pico-8 play session: no input (idle), after a click and taps of 🅾, ❎, 🅾+❎, 🅾 in the second before t = 0

[t = 1 s] idle ~1s (no d-pad/buttons)
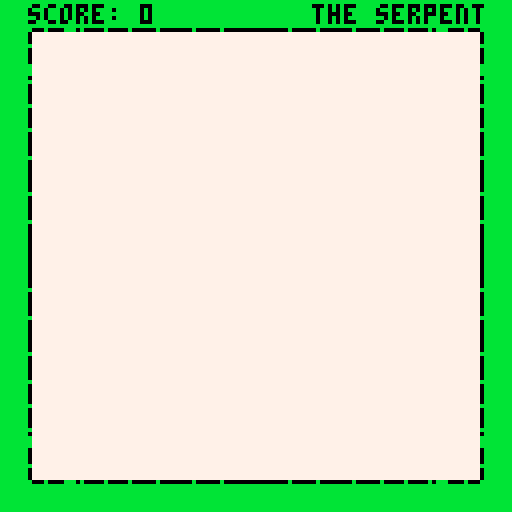
[t = 2 s] idle ~2s (no d-pad/buttons)
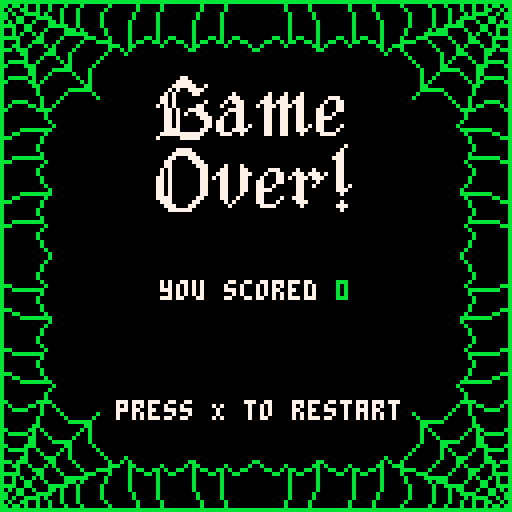

pico-8 cartridge
version 42
__lua__
-- flip-snake.p8, a game by ben fowler

-- logging utilities
function log(text, overwrite)
    printh(text, "utilities/log", overwrite)
end



-- constants, global variables
-- variables.lua

-- constants
grid_size = 8                          -- size of each grid cell in the game
base_update_rate = 5                   -- base speed for the snake movement, adjust to change default speed
update_rate = base_update_rate         -- current speed of the snake, which can change with curses
screen_size = 128                      -- size of the game screen in pixels
score = 0
frame_count = 0
flash_interval = 2

test_mode = false                      -- set this to true to only spawn golden apples for testing purposes

is_paused       = false
pause_duration  = 30                   -- Number of frames to pause (1 second at 60 FPS)
pause_timer     = 0


-- border and score bar
border_size = 8                        -- thickness of the border around the play area
score_bar = {                          -- settings for the score bar at the top of the screen
    color       = 11,                   -- color of the score bar
    text_color  = 0,                   -- color of the text in the score bar
    height      = border_size          -- height of the score bar, same as the border size
}
background_color = 0                   -- background color of the game screen

-- sprite ids
sprites = {                            
    tail_horizontal         = 1,        -- id for horizontal snake tail sprite
    body_horizontal         = 2,        -- id for horizontal snake body sprite
    head_horizontal         = {         -- id's for horizontal snake headsprites
        active              = 3,
        default             = 3,                  
        welly               = 32,                  
        doug                = 33,                  
        benny               = 34,                  
        bryce               = 35,                  
        reno                = 36,                  
        gabby               = 37,                  
        kell                = 38,                  
        jenna               = 39,                  
        jaz                 = 40,                  
    },    
    tail_vertical           = 17,       -- id for vertical snake tail sprite
    body_vertical           = 18,       -- id for vertical snake body sprite
    head_vertical           = {         -- id's for vertical snake headsprites
        active              = 19,
        default             = 19,                  
        welly               = 48,                  
        doug                = 49,                  
        benny               = 50,                  
        bryce               = 51,                  
        reno                = 52,                  
        gabby               = 53,                  
        kell                = 54,                  
        jenna               = 55,                  
        jaz                 = 56,                  
    },      
    corner                  = 4,        -- id for corner sprite (snake turns)
    background_corner       = 12,        -- id for background corner sprite (snake turns)
    background_edge_vertical    = 76,        -- id for background edge sprite (snake turns)
    background_edge_horizontal  = 108,        -- id for background edge sprite (snake turns)
    apple                   = 5,        -- id for regular apple sprite
    golden_apple            = 6,        -- id for golden apple sprite
    semi_apple              = 21,       -- id for semi-transparent apple sprite (used in invisible apple curse)
    semi_golden_apple       = 22,       -- id for semi-transparent golden apple sprite
    skull                   = 8,        -- id for skull sprite
    poop                    = 9,        -- id for poop sprite
    egg                     = 25,       -- id for poop sprite
    game_title              = 208,       -- id for game title sprite 
    game_over               = 132,       -- id for game over sprite 
}

-- sound ids
sounds = {
    eat_apple               = 0,       -- id for eating an apple sound
    game_tick               = 1,       -- id for game tick sound (when snake moves)
    ui_move                 = 3,       -- id for UI navigation sound
    ui_select               = 4        -- id for UI selection sound
}

-- directions
directions = {
    right   = 0,                       -- direction to the right
    down    = 1,                       -- direction downwards
    left    = 2,                       -- direction to the left
    up      = 3                        -- direction upwards
}

-- game state variables
game_state = "play"                    -- current game state, possible values: "play", "choose_curse", "resume_delay"

-- game over screen flash effect
flash = {
    count = 0,                         -- number of flashes that have occurred
    max_count = 8,                     -- total number of flashes before showing game over screen
    interval = 5,                      -- number of frames between each flash (controls flash speed)
    state = false,                     -- flash state toggle, true for flash, false for normal state
    timer = 0                          -- timer to control flash speed
}

-- snake variables
last_direction = directions.right      -- stores the last direction the snake moved in

-- apple variables
apples_eaten = 0                       -- total number of apples eaten by the snake
golden_apple_frequency = 10            -- spawn a golden apple every 10 apples eaten
speed_increase_per_golden = 1          -- increase the snake's speed by this amount for each golden apple eaten

-- curse variables
curses = {                             -- list of all possible curses
    { 
        name = "benny",       -- internal name of the curse
        text = "invisible body",       -- text displayed on the curse selection screen
        effect = "invisible",          -- effect name to apply during gameplay
        apple_range = {min = 1, max = 10} -- Range of apples for this curse
    },
    { 
        name = "doug", 
        text = "double length", 
        effect = "long",
        apple_range = {min = 1, max = 10} -- Range of apples for this curse
    },
    { 
        name = "reno", 
        text = "spikes", 
        effect = "spikes",
        apple_range = {min = 2, max = 10} -- Range of apples for this curse
    },
    { 
        name = "gabby", 
        text = "reverse controls", 
        effect = "reverse_controls",
        apple_range = {min = 1, max = 5} -- Range of apples for this curse
    },
    { 
        name = "welly", 
        text = "invisible apple", 
        effect = "invisible_apple",
        apple_range = {min = 3, max = 10} -- Range of apples for this curse
    },
    { 
        name = "jaz", 
        text = "extra speed", 
        effect = "speed",
        apple_range = {min = 1, max = 7} -- Range of apples for this curse
    },
    { 
        name = "bryce", 
        text = "swap head with tail", 
        effect = "flip",
        apple_range = {min = 1, max = 10} -- Range of apples for this curse
    },
    { 
        name = "kell", 
        text = "teleporting apple", 
        effect = "teleport_apple",
        apple_range = {min = 2, max = 10} -- Range of apples for this curse
    },
    { 
        name = "jenna", 
        text = "lay an egg", 
        effect = "egg",
        apple_range = {min = 1, max = 5} -- Range of apples for this curse
    }
     -- { 
    --     name = "headless", 
    --     text = "invisible head", 
    --     effect = "invisible_head",
    --     apple_range = {min = 1, max = 7} -- Range of apples for this curse
    -- },
}

selected_curse      = 1                -- currently selected curse, 1 for top, 2 for bottom
selected_curses     = {}               -- table holding the two selected curses to choose from
curses_randomized   = false            -- flag to ensure curses are randomized once per golden apple
curse_counts        = { 0, 0 }         -- stores the number of apples required to end each selected curse
active_effect       = "default"              -- stores the current active effect applied by a curse

-- spike variables
spikes              = {}                            -- table to hold all active spike objects on the screen
poop_trail          = {}    
egg_trail           = {}                    -- table to store poop positions
egg_counter         = 0
egg_interval        = 5 -- Set the interval

resume_delay = 0                       -- time in frames to wait before resuming the game after curse selection
invisible_apples = false               -- flag to indicate if invisible apple curse is active
teleporting_apples    = false                  -- flag to indicate if teleport apple curse is active
active_curses     = {}                     -- table to hold all currently active curses




-- snake movement, collision, rendering
-- snake.lua

-- function to create a snake in the middle of the screen with a given initial length
function spawn_snake(initial_length)
    -- create the snake object with initial properties
    local snake = {
        x = flr((screen_size / grid_size) / 2), -- initial x position (centered)
        y = flr((screen_size / grid_size - score_bar.height / grid_size) / 2) + (score_bar.height / grid_size), -- initial y position (centered below score bar)
        dx = 1, -- initial movement direction (right)
        dy = 0,
        direction = directions.right, -- initial facing direction (right)
        reversed = false, -- initial state for reverse controls
        flipped = false, -- initial state for flip
        invisible_body = false, -- initial state for invisible body
        invisible_head = false, -- initial state for invisible body
        body = {}, -- body parts of the snake
        egg = false, -- initial state for egg
        original_length = 0, -- To 
        smelly = false -- initial state for smelly
    }

    -- add initial body parts behind the head
    for i = 1, initial_length do
        add(snake.body, {
            x = snake.x - i, -- position body parts to the left of the head
            y = snake.y,
            direction = directions.right, -- initial direction of each part
            prev_direction = directions.right -- previous direction for each part
        })
    end

    -- function to draw the snake
    function snake:draw()

        if not snake.invisible_head then
            -- draw snake head sprite based on current direction
            draw_snake_part(self.x, self.y, self.body[1].direction, sprites.head_horizontal.active, sprites.head_vertical.active)
        end

        -- draw snake body except the last segment if not invisible
        if not snake.invisible_body then
            for i = 1, #self.body - 1 do
                local part = self.body[i]
                local next_part = self.body[i + 1] or {direction = self.direction}
        
                -- check if this part is a corner based on direction change
                if i ~= #self.body and part.direction ~= part.prev_direction then
                    draw_corner_part(part.x, part.y, part.prev_direction, part.direction) -- draw corner
                else
                    draw_snake_part(part.x, part.y, part.direction, sprites.body_horizontal, sprites.body_vertical) -- draw body part
                end
            end
        end
    
        -- draw the tail separately as the last piece
        local tail = self.body[#self.body]
        if tail then
            draw_snake_part(tail.x, tail.y, tail.direction, sprites.tail_horizontal, sprites.tail_vertical)
        end
    end
    
    -- function to update the snake position and state
    function snake:update()
        -- skip update if in game over state
        if game_state == "game_over" then return end
    
        -- store the previous head position and direction
        local prev_x = self.x
        local prev_y = self.y
        local prev_direction = self.direction
    
        -- move the snake exactly one grid size at a time
        self.x = self.x + self.dx
        self.y = self.y + self.dy

        -- leave a poop trail if the curse is active
        if self.smelly then
            leave_poop_trail()
        end

        -- lay an egg if the curse is active
        if self.egg then
            leave_egg_trail()
        end
    
        -- update head direction based on movement
        if self.dx == 1 then self.direction = directions.right end
        if self.dx == -1 then self.direction = directions.left end
        if self.dy == 1 then self.direction = directions.down end
        if self.dy == -1 then self.direction = directions.up end
    
        -- check for collision with border
        if self.x < border_size / grid_size or self.x >= (screen_size - border_size) / grid_size or 
           self.y < border_size / grid_size or self.y >= (screen_size - border_size) / grid_size then
            ui:start_game_over_sequence() -- start game over sequence if snake hits the border
        end
    
        -- check for collision with self
        for part in all(self.body) do
            if self.x == part.x and self.y == part.y then
                ui:start_game_over_sequence() -- start game over sequence if snake hits itself
            end
        end

        -- check for collision with spikes
        check_snake_osbtacle_collision()
    
        -- update body positions to follow the head
        if #self.body > 0 then
            -- move each body part to the position of the part in front of it
            for i = #self.body, 2, -1 do
                self.body[i].x = self.body[i - 1].x
                self.body[i].y = self.body[i - 1].y
                self.body[i].prev_direction = self.body[i].direction
                self.body[i].direction = self.body[i - 1].direction
            end
    
            -- first body part follows the head's previous position and direction
            self.body[1].x = prev_x
            self.body[1].y = prev_y
            self.body[1].prev_direction = self.body[1].direction
            self.body[1].direction = prev_direction
        end
    
        -- add the new segment as the tail after movement update
        if self.new_part then
            add(self.body, self.new_part)
            self.new_part = nil -- clear the temporary segment
        end
    
        -- check if snake eats an apple (regular or golden)
        if apple.x == self.x and apple.y == self.y then
            self:eat_apple(prev_x, prev_y)
        end
    
        -- update the last direction after movement
        last_direction = self.direction
    end

    -- function to handle snake eating an apple
    function snake:eat_apple(prev_x, prev_y)
        local is_golden = apple.is_golden
    
        if is_golden then
            game_state = "choose_curse" -- enter choose curse state
            sfx(sounds.golden_apple) -- play sound for golden apple
        else
            sfx(sounds.eat_apple) -- play sound for regular apple
        end

        -- Handle snake flipping if the curse is active
        if self.flipped then
            self:flip()
        end
        
        -- temporarily store the new part information to be added after update
        local tail = self.body[#self.body]
        self.new_part = { 
            x = tail.x, 
            y = tail.y, 
            direction       = tail.direction, 
            prev_direction = tail.prev_direction 
        }

        -- increment score by 2 points
        score += 2
    
        -- check if score is a multiple of 10 for golden apple
        if score % 10 == 0 then
            next_apple_golden = true
        else
            next_apple_golden = false
        end
    
        check_curse_end() -- check if any curse has ended

        self.original_length = self.original_length + 1

        -- increment apples eaten and create a new apple
        apples_eaten += 1
        apple = spawn_apple()
    end

    -- new function to handle snake flipping
    function snake:flip()
        -- Check if the body exists and has elements
        if not self.body or #self.body == 0 then
            print("Error: Snake body is not initialized or empty.")
            return
        end

        -- Reverse the body
        local new_body = {}
        local new_index = 1
        for i = #self.body, 1, -1 do
            local part = self.body[i]
            new_body[new_index] = {
                x = part.x,
                y = part.y,
                direction = opposite_direction(part.prev_direction),
                prev_direction = opposite_direction(part.direction)
            }
            new_index = new_index + 1
        end

        -- Update snake properties
        self.body = new_body
        -- Set the head to the old tail's position
        self.x = self.body[1].x
        self.y = self.body[1].y
        -- Set the direction to the opposite of the old tail's direction
        self.direction = self.body[1].direction
        self.dx = direction_to_dx(self.direction)
        self.dy = direction_to_dy(self.direction)

        -- Correct the direction of the first body part
        if #self.body > 1 then
            self.body[1].prev_direction = self.body[2].direction
        end

        -- Move the head one position forward
        self:move_head_forward()

        -- Initiate pause
        is_paused = true
        pause_timer = pause_duration    
    end

    -- function to move the head forward
    function snake:move_head_forward()
        if self.direction == directions.right then
            self.x = self.x + 1
        elseif self.direction == directions.left then
            self.x = self.x - 1
        elseif self.direction == directions.up then
            self.y = self.y - 1
        elseif self.direction == directions.down then
            self.y = self.y + 1
        end
    end

    function snake:activate_long_curse()
        self.original_length = #self.body

        -- Double the snake's length
        local tail = self.body[#self.body]
        for i = 1, self.original_length do
            local new_part = {
                x = tail.x,
                y = tail.y,
                direction = tail.direction,
                prev_direction = tail.prev_direction
            }
            self.body[#self.body + 1] = new_part -- Manually add new part
        end
    end

    function snake:deactivate_long_curse()
        -- Revert to original length
        for i = #self.body, self.original_length + 1, -1 do
            self.body[i] = nil -- Manually remove part
        end
    end

    return snake
end

-- handle snake input for movement
function handle_snake_input()
    -- determine the input directions based on whether controls are reversed
    local left      = snake.reversed and 1 or 0
    local right     = snake.reversed and 0 or 1
    local up        = snake.reversed and 3 or 2
    local down      = snake.reversed and 2 or 3

    -- left input
    if btn(left) and snake.dx == 0 then
        if last_direction ~= directions.right then
            snake.dx = -1
            snake.dy = 0
            snake.direction = directions.left
        end

    -- right input
    elseif btn(right) and snake.dx == 0 then
        if last_direction ~= directions.left then
            snake.dx = 1
            snake.dy = 0
            snake.direction = directions.right
        end

    -- up input
    elseif btn(up) and snake.dy == 0 then
        if last_direction ~= directions.down then
            snake.dx = 0
            snake.dy = -1
            snake.direction = directions.up
        end

    -- down input
    elseif btn(down) and snake.dy == 0 then
        if last_direction ~= directions.up then
            snake.dx = 0
            snake.dy = 1
            snake.direction = directions.down
        end
    end
end

-- function to draw snake parts based on direction and sprite type
function draw_snake_part(x, y, direction, horizontal_sprite, vertical_sprite)
    palt(0, false)

    if direction == directions.right then
        spr(horizontal_sprite, x * grid_size, y * grid_size, 1, 1, false, false) -- normal horizontal
        -- draw_outline(horizontal_sprite, x * grid_size, y * grid_size, clr, thickness, 1, 1, false, false)
    elseif direction == directions.left then
        spr(horizontal_sprite, x * grid_size, y * grid_size, 1, 1, true, false) -- flipped horizontally
    elseif direction == directions.up then
        spr(vertical_sprite, x * grid_size, y * grid_size, 1, 1, false, false) -- vertical sprite
    elseif direction == directions.down then
        spr(vertical_sprite, x * grid_size, y * grid_size, 1, 1, false, true) -- flipped vertically
    end

    palt(0, true)

end

-- function to draw corner sprite based on direction change
function draw_corner_part(x, y, prev_direction, direction)
    local flip_x, flip_y = false, false

    palt(0, false)
    -- determine the flipping based on direction change
    if prev_direction == directions.up and direction == directions.right then
        flip_x, flip_y = false, false -- normal corner (up-right)
    elseif prev_direction == directions.right and direction == directions.down then
        flip_x, flip_y = true, false -- flipped horizontally
    elseif prev_direction == directions.down and direction == directions.left then
        flip_x, flip_y = true, true -- flipped horizontally and vertically
    elseif prev_direction == directions.left and direction == directions.up then
        flip_x, flip_y = false, true -- flipped vertically
    elseif prev_direction == directions.right and direction == directions.up then
        flip_x, flip_y = true, true -- right to up, flipped vertically
    elseif prev_direction == directions.down and direction == directions.right then
        flip_x, flip_y = false, true -- down to right, flipped horizontally and vertically
    elseif prev_direction == directions.left and direction == directions.down then
        flip_x, flip_y = false, false -- left to down, normal
    elseif prev_direction == directions.up and direction == directions.left then
        flip_x, flip_y = true, false -- up to left, normal
    end

    -- draw the corner sprite with appropriate flipping
    spr(sprites.corner, x * grid_size, y * grid_size, 1, 1, flip_x, flip_y)
    palt(0, true)
end

-- check if the snake collides with any spike
function check_snake_osbtacle_collision()
    for spike in all(spikes) do
        if snake.x == spike.x and snake.y == spike.y then
            ui:start_game_over_sequence() -- trigger the game over sequence
        end
    end
    for poop in all(poop_trail) do
        if snake.x == poop.x and snake.y == poop.y then
            ui:start_game_over_sequence() -- trigger the game over sequence
        end
    end
    for egg in all(egg_trail) do
        if snake.x == egg.x and snake.y == egg.y then
            ui:start_game_over_sequence() -- trigger the game over sequence
        end
    end
end

-- function to leave a poop trail behind the snake
function leave_poop_trail()
    -- create a poop object at the tail's previous position
    local tail = snake.body[#snake.body]
    if tail then
        local poop = {
            x = tail.x,
            y = tail.y,
            sprite_id = sprites.poop
        }
        add(poop_trail, poop) -- Add the poop to the trail
    end
end

-- Function to leave an egg trail behind the snake
function leave_egg_trail()
    -- Increment the movement counter
    egg_counter = egg_counter + 1

    -- Check if it's time to place an egg
    if egg_counter >= egg_interval then
        -- Create an egg object at the tail's previous position
        local tail = snake.body[#snake.body]
        if tail then
            local egg = {
                x = tail.x,
                y = tail.y,
                sprite_id = sprites.egg
            }
            add(egg_trail, egg) -- Add the egg to the trail
        end

        -- Reset the counter after placing an egg
        egg_counter = 0
    end
end


-- gets current head sprite
function update_current_head_sprite()
    if active_effect == "invisible" then
        sprites.head_horizontal.active  = sprites.head_horizontal.benny
        sprites.head_vertical.active    = sprites.head_vertical.benny
    elseif active_effect == "long" then
        sprites.head_horizontal.active  = sprites.head_horizontal.doug
        sprites.head_vertical.active    = sprites.head_vertical.doug
    elseif active_effect == "spikes" then
        sprites.head_horizontal.active  = sprites.head_horizontal.reno
        sprites.head_vertical.active    = sprites.head_vertical.reno
    elseif active_effect == "reverse_controls" then
        sprites.head_horizontal.active  = sprites.head_horizontal.gabby
        sprites.head_vertical.active    = sprites.head_vertical.gabby
    elseif active_effect == "invisible_apple" then
        sprites.head_horizontal.active  = sprites.head_horizontal.welly
        sprites.head_vertical.active    = sprites.head_vertical.welly
    elseif active_effect == "flip" then
        sprites.head_horizontal.active  = sprites.head_horizontal.bryce
        sprites.head_vertical.active    = sprites.head_vertical.bryce
    elseif active_effect == "teleport_apple" then
        sprites.head_horizontal.active  = sprites.head_horizontal.kell
        sprites.head_vertical.active    = sprites.head_vertical.kell
    elseif active_effect == "egg" then
        sprites.head_horizontal.active  = sprites.head_horizontal.jenna
        sprites.head_vertical.active    = sprites.head_vertical.jenna
    elseif active_effect == "speed" then
        sprites.head_horizontal.active  = sprites.head_horizontal.jaz
        sprites.head_vertical.active    = sprites.head_vertical.jaz


    -- default sprite curses
    elseif active_effect == "invisible_head" then
        sprites.head_horizontal.active  = sprites.head_horizontal.default
        sprites.head_vertical.active    = sprites.head_vertical.default
    elseif active_effect == "smelly" then
        sprites.head_horizontal.active  = sprites.head_horizontal.default
        sprites.head_vertical.active    = sprites.head_vertical.default
    elseif active_effect == "default" then
        sprites.head_horizontal.active  = sprites.head_horizontal.default
        sprites.head_vertical.active    = sprites.head_vertical.default
    end

end

-- kell teleporting apple
-- bryce flip snake

-- helper function to get the opposite direction
function opposite_direction(dir)
    if dir == directions.right then return directions.left
    elseif dir == directions.left then return directions.right
    elseif dir == directions.up then return directions.down
    elseif dir == directions.down then return directions.up
    end
end

-- helper function to convert direction to dx
function direction_to_dx(dir)
    if dir == directions.right then return 1
    elseif dir == directions.left then return -1
    else return 0
    end
end

-- helper function to convert direction to dy
function direction_to_dy(dir)
    if dir == directions.down then return 1
    elseif dir == directions.up then return -1
    else return 0
    end
end

function draw_outline(myspr, x, y, clr, thickness, x_size, y_size, flip_h, flip_v)
    -- nil check for few parameters so you can
    -- call much simple versions of the function, see first example in draw
    -- nil is false if checked for boolean so flip_h and flip_v can stay nil
    if (clr == nil) clr = 7
    if (thickness == nil) thickness = 1 
    if (x_size == nil) x_size = 1    
    if (y_size == nil) y_size = 1 
    
    -- set color palette to outline
    for i=1,15,1 do
        pal(i, clr)
    end

    -- handle black outline transparency issues
    if clr == 0 then
        palt(0, false)
    end

    -- draw the sprite 9 times by 1-1 offsets
    -- in each direction. the created blob is 
    -- which is the sprite's outline 
    for i=-thickness,thickness do
        for j=-thickness,thickness do
            spr(myspr, x-i, y-j, x_size, y_size, flip_h, flip_v)
        end
    end

    -- reset black color transparency
    if clr == 0 then
        palt(0, true)
    end

    -- reset color palette, if you are using
    -- a custom palette reset to that
    pal()

    -- draw the original sprite in the middle
    -- which causes the outline effect
    spr(myspr, x, y, x_size, y_size, flip_h, flip_v)
end




-- apple spawning, rendering
-- apple.lua

-- function to create an apple at a random position
function spawn_apple()
    local apple = {}
    local valid_position = false
    local is_teleporting = false
    local teleport_timer = 0
    local flash_timer = 0
    local flash_interval = 10
    local flash_state = true

    -- keep generating a new position until it's valid
    while not valid_position do
        apple.x = flr(rnd((screen_size - border_size * 2) / grid_size)) + (border_size / grid_size)
        apple.y = flr(rnd((screen_size - border_size * 2 - score_bar.height) / grid_size)) + (border_size / grid_size)
        
        -- check if the new apple position is valid
        valid_position = is_empty_position(apple.x, apple.y)
    end
    
    -- check if the next apple should be golden
    if next_apple_golden or test_mode then
        apple.sprite_id = sprites.golden_apple
        apple.is_golden = true
        next_apple_golden = false -- reset the flag after spawning golden apple
    else
        apple.sprite_id = sprites.apple
        apple.is_golden = false
    end

    -- function to draw the apple
    function apple:draw()
        -- Determine if the apple should be drawn
        local should_draw = true

        -- If teleporting, use the flash state to determine visibility
        if teleporting_apples and self.is_teleporting then
            should_draw = self.flash_state
        end

        -- Draw the apple if it should be visible
        if should_draw then
            local sprite_to_draw = get_apple_sprite(self)
            if sprite_to_draw then
                palt(0, false)
                spr(sprite_to_draw, self.x * grid_size, self.y * grid_size)
                palt(0, true)
            end
        end
    end

    -- function to update the apple state
    function apple:update()
        if invisible_apples then
            update_apple_state(self)
        else
            reset_apple_state(self)
        end

        -- Check for global teleporting_apples state
        if teleporting_apples then
            if not self.is_teleporting then
                -- Start teleportation process if not already started
                self:start_teleport()
            end

            -- Handle teleportation logic
            if self.is_teleporting then
                if self.teleport_timer > 0 then
                    -- Waiting phase: keep the apple visible
                    self.teleport_timer = self.teleport_timer - 1
                    self.flash_state = true -- Ensure apple is visible during waiting
                else
                    -- Flashing phase
                    self.flash_timer = self.flash_timer + 1
                    if self.flash_timer >= self.flash_interval then
                        self.flash_state = not self.flash_state
                        self.flash_timer = 0
                        -- Decrease the interval to make flashing faster
                        if self.flash_interval > 1 then
                            self.flash_interval = self.flash_interval - 1
                        end
                    end

                    -- Check if flashing is done
                    if self.flash_interval == 1 and not self.flash_state then
                        self:teleport()
                    end
                end
            end
        end
    end

    function apple:start_teleport()
        self.is_teleporting = true
        self.teleport_timer = 30 -- Wait for 1 second (60 frames at 60 FPS)
        self.flash_timer = 0
        self.flash_interval = 10
    end

    function apple:teleport()
        local valid_position = false

        -- Keep generating a new position until it's valid
        while not valid_position do
            -- Generate a random position within the screen bounds
            local new_x = flr(rnd((screen_size - border_size * 2) / grid_size)) + (border_size / grid_size)
            local new_y = flr(rnd((screen_size - border_size * 2 - score_bar.height) / grid_size)) + (border_size / grid_size)

            -- Check if the new apple position is valid
            valid_position = is_empty_position(new_x, new_y)

            -- If valid, update the apple's position
            if valid_position then
                self.x = new_x
                self.y = new_y
            end
        end

        self.is_teleporting = false
        self.flash_state = true -- Ensure apple is visible after teleporting
    end
    

    -- initialize apple state and timer
    apple.state = "visible"
    apple.timer = 0

    return apple
end

-- function to set apple type (normal or golden)
function set_apple_type(apple, type)
    if type == "golden" then
        apple.sprite_id = sprites.golden_apple
        apple.is_golden = true
    else
        apple.sprite_id = sprites.apple
        apple.is_golden = false
    end
end

-- function to get the correct apple sprite based on state and type
function get_apple_sprite(apple)
    if not invisible_apples or apple.state == "visible" then
        return apple.sprite_id -- normal or golden apple sprite
    elseif apple.state == "semi-transparent" then
        if apple.is_golden then
            return sprites.semi_golden_apple -- semi-transparent golden apple
        else
            return sprites.semi_apple -- semi-transparent normal apple
        end
    else
        return nil -- invisible state, do not draw
    end
end

-- function to update apple state during invisible apple curse
function update_apple_state(apple)
    if apple.state == "visible" then
        apple.timer += 1
        if apple.timer >= 15 then -- 1 second delay (assuming 30 fps)
            apple.state = "semi-transparent"
            apple.timer = 0
        end
    elseif apple.state == "semi-transparent" then
        apple.timer += 1
        if apple.timer >= 15 then -- 1 second delay
            apple.state = "invisible"
            apple.timer = 0
        end
    end
end

-- function to reset apple state when curse is not active
function reset_apple_state(apple)
    apple.state = "visible"
    apple.timer = 0
end




-- curse selection, curse activation
-- curse.lua

-- handle player input for curse selection
function handle_curse_selection()
    if not curses_randomized then
        shuffle_curses()
        curses_randomized = true
    end

    -- up arrow to select curse 1
    if btnp(2) then
        sfx(sounds.ui_move)
        selected_curse = 1
    end

    -- down arrow to select curse 2
    if btnp(3) then
        sfx(sounds.ui_move)
        selected_curse = 2
    end

    -- x button to confirm selection
    if btnp(5) then
        sfx(sounds.ui_select)
        apply_curse(selected_curse)
        set_resume_delay(30) -- 1 second delay before resuming the game
        game_state = "resume_delay"
        curses_randomized = false
    end
end

-- shuffle and select two random curses
function shuffle_curses()
    selected_curses = {} -- clear previous selections
    local available_indices = get_available_curse_indices()

    for i = 1, 2 do
        local random_index = flr(rnd(#available_indices)) + 1
        local selected_index = available_indices[random_index]
        deli(available_indices, random_index) -- remove selected index from available list

        local curse = curses[selected_index]
        local min_apples = curse.apple_range.min
        local max_apples = curse.apple_range.max

        -- Calculate a bias factor based on the score
        local bias_factor = score / 10 -- Adjust this factor to control scaling
        if bias_factor > 1 then bias_factor = 1 end -- Cap the bias factor at 1

        -- Generate a weighted random count
        local range = max_apples - min_apples
        local weighted_random = flr(rnd(range * (1 - bias_factor))) + min_apples

        -- Further reduce the count early in the game
        if score < 10 then
            weighted_random = min_apples + flr(rnd((max_apples - min_apples) * 0.5))
        end

        add(selected_curses, { curse = curse, count = weighted_random })
    end
end

-- get all available curse indices
function get_available_curse_indices()
    local indices = {}
    for i = 1, #curses do
        add(indices, i)
    end
    return indices
end

-- apply the selected curse to the game
function apply_curse(selected_curse_index)
    local chosen_curse = selected_curses[selected_curse_index]
    local curse = chosen_curse.curse.effect
    local count = chosen_curse.count

    add(active_curses, {
        curse = curse,
        required_apples = count,
        start_apples = apples_eaten
    })

    active_effect = curse

    if curse == "invisible" then
        apply_invisible_body_curse()
    elseif curse == "speed" then
        apply_extra_speed_curse()
    elseif curse == "spikes" then
        spawn_spikes(10)
    elseif curse == "reverse_controls" then
        apply_reverse_controls_curse()
    elseif curse == "invisible_apple" then
        apply_invisible_apple_curse()
    elseif curse == "invisible_head" then
        apply_invisible_head_curse()
    elseif curse == "smelly" then
        apply_smelly_curse()
    elseif curse == "flip" then
        apply_flip_curse()
    elseif curse == "teleport_apple" then
        apply_teleport_apple_curse()
    elseif curse == "egg" then
        apply_egg_curse()
    elseif curse == "long" then
        apply_long_curse()
    end

    update_current_head_sprite()
end

-- check if any active curse should end
function check_curse_end()
    for curse in all(active_curses) do
        if apples_eaten - curse.start_apples >= curse.required_apples - 1 then
            end_curse(curse.curse)
            del(active_curses, curse) -- remove from active curses
        end
    end

    -- check if there are no more active curses
    if #active_curses == 0 then
        active_effect = "default"
    end

    update_current_head_sprite()
end

-- end the specified curse effect
function end_curse(curse)
    if curse == "invisible" then
        end_invisible_body_curse()
    elseif curse == "speed" then
        end_extra_speed_curse()
    elseif curse == "spikes" then
        remove_spikes()
    elseif curse == "reverse_controls" then
        end_reverse_controls_curse()
    elseif curse == "invisible_apple" then
        end_invisible_apple_curse()
    elseif curse == "invisible_head" then
        end_invisible_head_curse()
    elseif curse == "smelly" then
        end_smelly_curse()
    elseif curse == "flip" then
        end_flip_curse()
    elseif curse == "teleport_apple" then
        end_teleport_apple_curse()
    elseif curse == "egg" then
        end_egg_curse()
    elseif curse == "long" then
        end_long_curse()
    end 
end

-- apply invisible body curse
function apply_invisible_body_curse()
    snake.invisible_body = true
end

-- end invisible body curse
function end_invisible_body_curse()
    snake.invisible_body = false
end

-- apply extra speed curse
function apply_extra_speed_curse()
    update_rate = max(1, update_rate - 2)
end

-- end extra speed curse
function end_extra_speed_curse()
    update_rate = base_update_rate
end

-- apply reverse controls curse
function apply_reverse_controls_curse()
    snake.reversed = true
end

-- end reverse controls curse
function end_reverse_controls_curse()
    snake.reversed = false
end

-- apply teleport apple curse
function apply_teleport_apple_curse()
    teleporting_apples = true
end

-- end teleport apple curse
function end_teleport_apple_curse()
    teleporting_apples = false
end

-- apply flip curse
function apply_flip_curse()
    snake.flipped = true
end

-- end flip curse
function end_flip_curse()
    snake.flipped = false
end

-- apply egg curse
function apply_egg_curse()
    snake.egg = true
end

-- end egg curse
function end_egg_curse()
    remove_egg_trail()
    snake.egg = false
end

-- apply long curse
function apply_long_curse()
    snake:activate_long_curse()
end

-- end long curse
function end_long_curse()
    snake:deactivate_long_curse()
end

-- apply invisible apple curse
function apply_invisible_apple_curse()
    invisible_apples = true
end

-- end invisible apple curse
function end_invisible_apple_curse()
    invisible_apples = false
    apple.state = "visible"
    apple.timer = 0
end

-- apply invisible head curse
function apply_invisible_head_curse()
    snake.invisible_head = true
end

-- end invisible head curse
function end_invisible_head_curse()
    snake.invisible_head = false
end

-- apply invisible head curse
function apply_smelly_curse()
    snake.smelly = true
end

-- end invisible head curse
function end_smelly_curse()
    remove_poop()
    snake.smelly = false
end

-- set a delay before resuming the game
function set_resume_delay(frames)
    resume_delay = frames
end

-- spawn a specific number of spikes on the game area
function spawn_spikes(count)
    spikes = {} -- clear existing spikes

    for i = 1, count do
        local spike = generate_valid_spike()
        add(spikes, spike)
    end
end

-- generate a valid spike position that does not overlap with other objects
function generate_valid_spike()
    local spike = {}
    local valid_position = false

    while not valid_position do
        spike.x = flr(rnd((screen_size - border_size * 2) / grid_size)) + (border_size / grid_size)
        spike.y = flr(rnd((screen_size - border_size * 2 - score_bar.height) / grid_size)) + (border_size / grid_size)
        valid_position = is_empty_position(spike.x, spike.y)
    end

    return spawn_spike(spike.x, spike.y)
end

-- remove all spikes from the game area
function remove_spikes()
    spikes = {}
end

-- draw all active spikes
function draw_spikes()
    for spike in all(spikes) do
        spike:draw()
    end
end

-- create a spike object at a given position
function spawn_spike(x, y)
    local spike = {
        x = x,
        y = y,
        sprite_id = 7 -- assuming 7 is the sprite id for spikes
    }

    function spike:draw()
        spr(self.sprite_id, self.x * grid_size, self.y * grid_size)
    end

    return spike
end

function draw_poop_trail()
    for poop in all(poop_trail) do
        spr(poop.sprite_id, poop.x * grid_size, poop.y * grid_size)
    end
end

function draw_egg_trail()
    for egg in all(egg_trail) do
        spr(egg.sprite_id, egg.x * grid_size, egg.y * grid_size)
    end
end

-- remove all spikes from the game area
function remove_poop()
    poop_trail = {}
end

-- remove all spikes from the game area
function remove_egg_trail()
    egg_trail = {}
end




-- user interface rendering
-- ui.lua
-- UI-related functions for drawing the score, border, and game over screen.

ui = {}

-- draw the score bar and borders around the screen
function ui:draw_border()
    -- top border (score bar)
    rectfill(0, 0, screen_size - 1, border_size - 2, score_bar.color)

    -- left border
    rectfill(0, border_size - 1, border_size - 2, screen_size - 1, score_bar.color)

    -- right border
    rectfill(screen_size - border_size + 1, border_size - 1, screen_size - 1, screen_size - 1, score_bar.color)

    -- bottom border
    rectfill(border_size - 1, screen_size - border_size + 1, screen_size - border_size, screen_size - 1, score_bar.color)
end

-- draw the score and game name inside the score bar
function ui:handle_score()
    -- draw score text
    print("score: "..score, 7, 1, score_bar.text_color) -- display the current score
    
    -- draw game name
    local game_name = "the serpent"
    local text_width = #game_name * 4 -- approximate width calculation
    print(game_name, screen_size - text_width - 6, 1, score_bar.text_color) -- display game name at top right
end

-- start the game over sequence with flashing effect
function ui:start_game_over_sequence()
    game_state = "game_over"
    flash.count = 0 -- reset flash counter
    flash.state = false -- reset flash state
    flash.timer = 0 -- reset flash timer
end

-- function to draw the game over screen
function ui:draw_game_over_screen()

    cls(0)

    ui:draw_background()

    -- Define the sprite ID for the game over screen
    local game_over_sprite_id = sprites.game_over  -- Replace with the actual sprite ID
    local sprite_width = 64  -- Replace with the actual width of the sprite
    local sprite_height = 32  -- Replace with the actual height of the sprite

    -- Calculate the position to center the sprite on the screen
    local sprite_x = (screen_size - sprite_width) / 2
    local sprite_y = (screen_size - sprite_height) / 2

    -- Draw the game over sprite
    spr(game_over_sprite_id, 32, 16, 16, 5)

    -- Display the score
    local score_text = "you scored "..score
    local score_width = #score_text * 4 -- approximate width of each character
    local score_x = (screen_size - score_width) / 2
    local score_y = 70 -- Position it below the game over sprite

    -- Print the score text in white
    print(score_text, score_x, score_y, 7)

    -- Print the score number in green
    print(score, score_x + (#"you scored " * 4), score_y, 11)

    -- calculate dimensions for the "press X to restart" box
    local instruction_text = "press X to restart"
    local instruction_width = #instruction_text * 4 -- approximate width of each character
    local instruction_height = 5 -- approximate height of text

    -- display restart instruction with black color
    print(instruction_text, (64 - instruction_width / 2) + 1, 100, 7) -- position text inside the box with color 0 (black)
end

-- function to draw the game over effects
function ui:draw_game_over_effects()
    if flash.count < flash.max_count then
        self:draw_flash_effect()
    else
        self:draw_game_over_screen()
    end
end

-- function to handle flashing effect
function ui:draw_flash_effect()
    -- flash the screen during the game over sequence
    if flash.state then
        -- fill the entire play area with white
        rectfill(border_size, border_size, screen_size - border_size - 1, screen_size - border_size - 1, 7)
    end
end

-- function to update flash effect
function ui:update_flash_effect()
    -- slow down the flash speed by using a timer
    flash.timer += 1
    if flash.timer >= flash.interval then
        flash.state = not flash.state -- toggle flash state
        flash.count += 1
        flash.timer = 0 -- reset timer
    end
end

-- function to reset flash state
function ui:reset_flash_state()
    flash.count = 0
    flash.timer = 0
    flash.state = false
end

-- function to draw the curse selection screen
function ui:draw_curse_screen()
    -- ensure selected_curses is populated
    if #selected_curses < 2 then
        return
    end

    -- define UI border dimensions and gap
    local border_x = border_size
    local border_y = border_size
    local ui_width = screen_size - border_size * 2 - 3 -- reduce width by 2 (1 pixel on each side)
    local ui_height = screen_size - border_size * 2 - 6 -- reduce height by 2 (1 pixel on each side)

    -- draw black rectangle to cover snake and background elements
    rectfill(border_x, border_y, border_x + ui_width + 2, border_y + ui_height + 5, 0)

    -- calculate rectangle dimensions
    local rect_width = ui_width
    local rect_height = (ui_height / 2) - 4 -- Adjust height for gap and alignment

    -- calculate positions for curse 1 and curse 2 rectangles
    local curse1_rect_y = border_y + 1
    local curse2_rect_y = curse1_rect_y + rect_height + 10

    -- draw the curses
    ui:draw_curse_box(selected_curses[1], border_x + 1, curse1_rect_y, rect_width, rect_height, selected_curse == 1)
    ui:draw_curse_box(selected_curses[2], border_x + 1, curse2_rect_y, rect_width, rect_height + 1, selected_curse == 2)

    -- draw "or" in the middle of the screen, centered vertically
    local or_text = "or"
    local or_text_width = #or_text * 4 -- width of the text "or" in pixels (4 pixels per character)
    local or_x = (screen_size - or_text_width) / 2 -- center of the screen minus half the text width
    local or_y = screen_size / 2 - 3 -- adjust y-position to center vertically between curses
    print(or_text, or_x, or_y, 7)

    -- draw "Press X to select" message at the bottom
    ui:draw_select_message()
end

-- function to draw a single curse box with title, name, and count
function ui:draw_curse_box(curse_info, x, y, width, height, is_selected)
    -- draw the white background rectangle
    rectfill(x, y, x + width, y + height, 7)

    -- extract the title, name, and count for the curse
    local title = "curse of the " .. curse_info.curse.name
    local name = curse_info.curse.text
    local count = "for \f8" .. curse_info.count .. "\f0 apples"

    -- calculate widths for centering using `print()` function and measuring
    local text_width_title = print(title, 0, -6) -- measure width without drawing
    local text_width_name = print(name, 0, -6)
    local text_width_count = print(count, 0, -6)

    -- draw the title at the top
    local title_y = y + 3
    print(title, x + (width / 2) - (text_width_title / 2), title_y, 8)

    -- draw a black line under the title
    local line_y = title_y + 8
    rectfill(x, line_y, x + width, line_y, 0)

    -- draw the icons on either side of the title
    draw_curse_icons(x, y, width, title_y)

    -- calculate center for the name and count
    local center_y = y + (height / 2) + 2

    -- draw the name and count in the remaining space
    print(name, x + (width / 2) - (text_width_name / 2), center_y - 4, 0)
    print(count, x + (width / 2) - (text_width_count / 2), center_y + 4, 0)

    -- draw the flashing border if this curse is selected
    if is_selected then
        draw_pulsing_border(x - 1, y - 1, width + 2, height + 2, 8, 14)
    end
end

-- function to draw icons on either side of the title with black background
function draw_curse_icons(x, y, width, title_y)
    -- hard-coded icon sprite ID
    local icon_id = 8

    -- icon size (assuming 7x7)
    local icon_size = 7

    -- calculate positions for the icons
    local left_icon_x = x + 2 -- left side of the box
    local right_icon_x = x + width - icon_size - 1 -- right side of the box
    local icon_y = title_y - 1 -- align slightly above the title

    -- draw a black background square for each icon
    rectfill(left_icon_x, icon_y, left_icon_x + icon_size - 1, icon_y + icon_size - 1, 0) -- black square for left icon
    rectfill(right_icon_x, icon_y, right_icon_x + icon_size - 1, icon_y + icon_size - 1, 0) -- black square for right icon

    -- draw the icons
    spr(icon_id, left_icon_x, icon_y) -- draw left icon
    spr(icon_id, right_icon_x, icon_y) -- draw right icon
end

-- function to draw a pulsing border with an inside red square
function draw_pulsing_border(x, y, width, height, color1, color2)
    -- draw the red square inside the border
    local red_square_margin = 1 -- margin between the border and red square

    -- timer to control the pulsing effect
    if pulsing_timer == nil then 
        pulsing_timer = 0
    end

    -- update the pulsing timer
    pulsing_timer += 0.05 -- increment timer to control pulsing speed

    -- choose the color based on the timer
    local current_color = pulsing_timer % 1 < 0.5 and color1 or color2

    -- draw the pulsing border with the current color
    rect(x, y, x + width, y + height, current_color)
end
    
-- function to draw "Press X to select" message at the bottom center
function ui:draw_select_message()
    local message = "press x to select"
    local message_width = #message * 4 -- calculate message width based on character count

    -- calculate the x position to center the message horizontally
    local message_x = (screen_size - message_width) / 2

    -- y position just above the bottom UI border
    local message_y = screen_size - 6

    -- draw the message in black color
    print(message, message_x, message_y, 0)
end

function ui:draw_background()
    local corner_sprite = sprites.background_corner -- Assuming this is the sprite ID for the corner
    local edge_sprite_vertical = sprites.background_edge_vertical -- Assuming this is the sprite ID for the vertical edge
    local edge_sprite_horizontal = sprites.background_edge_horizontal -- Assuming this is the sprite ID for the horizontal edge
    local edge_size = 16 -- Size of the edge sprite in pixels
    local inset = 0 -- Inset from the screen edges

    -- Draw corners
    -- Top-left corner (no flip)
    spr(corner_sprite, inset, inset, 4, 4, false, false)

    -- Top-right corner (flipped horizontally)
    spr(corner_sprite, screen_size - 32 - inset, inset, 4, 4, true, false)

    -- Bottom-left corner (flipped vertically)
    spr(corner_sprite, inset, screen_size - 32 - inset, 4, 4, false, true)

    -- Bottom-right corner (flipped horizontally and vertically)
    spr(corner_sprite, screen_size - 32 - inset, screen_size - 32 - inset, 4, 4, true, true)

    -- Draw edges
    -- Left and right edges
    local counter = 0
    for y = 32 + inset, screen_size - 32 - edge_size - inset, edge_size do
        local flip = (flr(counter / 2) % 2) == 1 -- Flip every other pair
        -- Left edge
        spr(edge_sprite_vertical, inset, y, 2, 2, false, flip)

        -- Right edge
        spr(edge_sprite_vertical, screen_size - edge_size - inset, y, 2, 2, true, flip)

        counter = counter + 1
    end

    -- Top and bottom edges
    counter = 0
    for x = 32 + inset, screen_size - 32 - edge_size - inset, edge_size do
        local flip = (flr(counter / 2) % 2) == 1 -- Flip every other pair
        -- Top edge
        spr(edge_sprite_horizontal, x, inset, 2, 2, not flip, false)

        -- Bottom edge
        spr(edge_sprite_horizontal, x, screen_size - edge_size - inset, 2, 2, not flip, true)

        counter = counter + 1
    end
end




-- main game loop, initialization, directions.updates
-- main.lua

-- native init
function _init()
    -- swaps one of the colors
    poke(0x5f15, 129) 

    play_intro()

end

-- native update, pseudo state machine
function _update()
    if game_state == "intro" then
        update_intro()
    elseif game_state == "play" then
        update_game()
    elseif game_state == "game_over" then
        update_game_over()
    elseif game_state == "choose_curse" then
        handle_curse_selection()
    elseif game_state == "resume_delay" then
        update_resume_delay()
    end
end

-- native draw
function _draw()
    if game_state == "intro" then
        draw_intro()
    elseif game_state == "play" then
        draw_game()
    elseif game_state == "game_over" then
        draw_game_over()
    end
   -- draw the curse selection screen if in choose_curse state
    if game_state == "choose_curse" then
        ui:draw_curse_screen() -- draw curses over the game
    end
end

-- reset the game state to its initial values
function reset_game_state()
    -- game variables
    ticks               = 0 -- reset game ticks
    sound_ticks         = 0 -- reset sound tick counter
    score               = 0 -- reset score to 0
    update_rate         = base_update_rate -- set game speed to base value
    snake               = spawn_snake(5) -- create a new snake with initial length
    apple               = spawn_apple() -- spawn the first apple
    active_curses       = {}    -- clear active curses
    invisible_apples    = false -- reset invisible apple curse state
    teleporting_apples  = false -- reset teleporting apple curse state
    next_apple_golden   = false -- reset golden apple state


    -- initialize game state to play
    game_state = "play"

    active_effect = "default"
    update_current_head_sprite()

    -- remove spikes, poop and reset the UI flash state
    remove_spikes()
    remove_poop()
    remove_egg_trail()
    ui:reset_flash_state()

    music(-1)
    music(3)

end

function play_intro()
    music(0)
    game_state = "intro"
end
-- update the game when in play state
function update_game()

    if is_paused then
        pause_timer = pause_timer - 1
        if pause_timer <= 0 then
            is_paused = false
        end
        return -- Skip the rest of the update logic while paused
    end

    -- handle snake input and update game state
    handle_snake_input()
    apple:update() -- update apple state

    -- update game objects based on ticks
    ticks += 1
    if ticks >= update_rate then
        snake:update() -- update snake position and state
        ticks = 0

        -- play a sound every few ticks
        sound_ticks += 1
        if sound_ticks >= 2 then
            sfx(sounds.game_tick) -- play tick sound effect
            sound_ticks = 0 -- reset sound tick counter
        end
    end
end

function update_intro()
    -- Wait for player input to continue
    if btnp(5) then
        music(-1)
        reset_game_state()
    end
end

-- handle the game over state and restart option
function update_game_over()
    if flash.count < flash.max_count then
        ui:update_flash_effect() -- handle the flashing effect during game over
    else
        -- restart game on pressing X after flashing ends
        if btnp(5) then -- button X
            reset_game_state()
        end
    end
end

-- handle the delay before resuming the game after selecting a curse
function update_resume_delay()
    -- decrement the resume delay timer
    if resume_delay > 0 then
        resume_delay -= 1
    end

    -- resume the game once the delay timer reaches zero
    if resume_delay <= 0 then
        game_state = "play"
    end
end

-- check if a position is empty and valid for placing objects
function is_empty_position(x, y)
    -- check if position overlaps with the snake's head
    if snake and x == snake.x and y == snake.y then
        return false
    end

    -- check if position overlaps with the snake's body
    if snake then
        for part in all(snake.body) do
            if x == part.x and y == part.y then
                return false
            end
        end
    end

    -- check if position overlaps with existing spikes
    for spike in all(spikes) do
        if x == spike.x and y == spike.y then
            return false
        end
    end

    -- check if position overlaps with existing poop
    for poop in all(poop_trail) do
        if x == poop.x and y == poop.y then
            return false
        end
    end

    -- check if position overlaps with existing eggs
    for egg in all(egg_trail) do
        if x == egg.x and y == egg.y then
            return false
        end
    end

    -- position is empty and valid
    return true
end

-- function to draw a checkerboard pattern across the screen
function draw_checkerboard(light_color, dark_color)
    local start_x = border_size
    local start_y = border_size
    local end_x = screen_size - border_size
    local end_y = screen_size - border_size

    for x = start_x, end_x - grid_size, grid_size do
        for y = start_y, end_y - grid_size, grid_size do
            -- determine if the square should be light or dark
            local is_light_square = ((x - start_x) / grid_size + (y - start_y) / grid_size) % 2 == 0
            local color = is_light_square and light_color or dark_color
            -- draw the 8x8 square
            rectfill(x, y, x + grid_size - 1, y + grid_size - 1, color)
        end
    end
end

function draw_intro()
    cls(0)   -- clear the background with the specified color
    ui:draw_background()

    local presents = "flip presents"
    local presents_x = (screen_size - #presents * 4) / 2  -- calculate x position to center the presents
    local presents_y = 16

    -- draw the presents in green
    print(presents, presents_x, presents_y, 7)

    local the = "the"
    local the_x = ((screen_size - #the * 4) / 2) - 15   -- calculate x position to center the the
    local the_y = 27 + 8  -- Lower by 8

    -- draw the the in green
    print(the, the_x, the_y, 11)

    -- Draw the game name sprite with a black border
    local sprite_x = 0
    local sprite_y = 26 + 8  -- Lower by 8
    local sprite_id = sprites.game_title
    local sprite_size = 64

    -- Draw the actual sprite
    spr(sprite_id, sprite_x, sprite_y, 128, 128)

    -- Bobbing effect for character faces
    local character_sprites = {32, 33, 34, 35, 36, 37, 38, 39, 40}  -- IDs for welly, doug, etc.
    local num_sprites = #character_sprites
    local spacing = screen_size / (num_sprites + 3)  -- Reduce spacing to bring sprites closer

    for i, sprite_id in ipairs(character_sprites) do
        local x = (i * spacing) + 8  -- Adjust starting position slightly to the right
        -- Single wave effect
        local base_y = screen_size / 2 + 16  -- Lower by 16
        local y = base_y + sin((frame_count * 0.05) + (i * 0.3)) * 5  -- Wave effect
        spr(sprite_id, x, y)
    end

    local instructions = "press x to start"
    local instructions_x = (screen_size - #instructions * 4) / 2  -- calculate x position to center the instructions
    local instructions_y = screen_size - 22  -- calculate y position to center the instructions

    -- draw the instructions in green
    print(instructions, instructions_x, instructions_y, 7) 
    
    -- Flashing square logic
    if (frame_count / flash_interval) % 2 < 1 then
        -- Draw the flashing square
        rectfill(55, 105, 59, 111, 11)  -- Adjust the position and size as needed
        print("x", 56, 106, 0)
    end

    frame_count = frame_count + 0.2  -- Increment frame count for animation
end

function draw_game()
    draw_checkerboard(0, 5) -- use color 1 for light squares and 5 for dark squares
    ui:draw_background()    -- draw the background
    ui:draw_border()        -- draw the ui
    ui:handle_score()       -- draw the score
    apple:draw()            -- draw the apple
    draw_spikes()           -- draw all active spikes
    draw_poop_trail()       -- draw all active poop
    draw_egg_trail()        -- draw all active poop
    snake:draw()            -- draw the snake
end

function draw_game_over()
    ui:draw_game_over_effects() -- draw game over effects
end
__gfx__
000000000000000000000000077777700000000000088000000990000007007070000077000040000000000000000000bbbbbbbbbbbbbbbbbbbbbbbbbbbbbbbb
000000000077777777777777777777770000777700008000000090007007070000000007000444000000000000000000bb0bb0b00b00b000b000b000000b0000
007007000777777777777777777777770007777708880880099909900707700000000007004444000000000000000000b0b00bb00b00b00b000b000000b00000
000770007000077700007777777077070077770088888888999999990077777707707707000004400000000000000000bb0b00bbbb0b000b000b00000b000000
000770007777700077770000777777770777707788888888999999997777770000000007044444440000000000000000bb00bb000bbbb00b000b00000b000000
007007000777777777777777777777770777077788888888999999990007707070000077444444440000000000000000b0b0bb00b000bb0b000b00000b000000
000000000077777777777777777700700770777708888080099990900070700770707077440000040000000000000000bbbb00bb0000bbbbb00b00000b000000
000000000000000000000000007777000770777000880800009909000700700077777777044444000000000000000000b00b00bb000b0000bbb0b00000b00000
077777700777077007770770077777000000000000088000000990000000000000000000000770000000000000000000b00b0b00b0b00000bbbbbb0000b00000
777777770777077007770770777077700000000000008000000090000000000000000000007777000000000000000000bbbbb0000bb0000b00000bbb000b0000
77077770077707700777077077777707000000000888088009990990000000000000000000f777000000000000000000b000b000bbb000b00000b000bbbb0000
7777700007707770077707707777770700000000800000089000000900000000000000000ff777f00000000000000000b00bb00b000b0b00000b0000000bbb00
77777000077077700770777077707777000000008000000890000009000000000000000007777ff00000000000000000bbb0bbb00000bb0000b00000000b00b0
77777770077077700770777077777777000000008000000890000009000000000000000007ff77f00000000000000000b0000bb0000bbb000b00000000b0000b
77777777007077000770777077777770000000000800808009009090000000000000000007ff77700000000000000000b00000b000b000b00b0000000b000000
077777700007700007707770077777700000000000880800009909000000000000000000007777000000000000000000b0bbbbb00b00000b0b000000b0000000
044444400777770004444440444444400111111011111110111111101811111000444440000000000000000000000000bb0000bbb0000000bb00000b00000000
47744477770ccccc44444474047777741777777111111711711111118117777104477774000000000000000000000000b000000bb0000bbbbb0000b000000000
4777777700cbbbbb47777777477777777711711717777777177111111177777744477777000000000000000000000000b000000bb000b00000b000b000000000
4770770700ccbbbb47707707477077077770770717707707717077071770770744707707000000000000000000000000b0bbbbb0b00b0000000b00b000000000
47777777770ccccc77777777477777777777777777777777177777777777777744777777000000000000000000000000bb00000bb0b000000000b0b000000000
777555577774444777777777777444477771111777777777777777777777777744777777000000000000000000000000b0000000bb00000000000bb000000000
555577504444004077770070444477401111771077770070177788707777007044770070000000000000000000000000b00000000b0000000bbbbbb000000000
005555000044440000777700004444000011110000777700107777000077770044777700000000000000000000000000b00000000b000000b000000b00000000
077777000cbbc70004777700047777000177770001777700011777000177770004777700000000000000000000000000b000000000b0000b00000000b0000000
477075500cbbc44047707770477074401710711011707770111077701770777047707770000000000000000000000000b00bbbb000b000b00000000000000000
447775757cbbc40444777707477774741717717117777707111777871777770747777707000000000000000000000000b0b0000bb0b00b000000000000000000
447775757cbbc40444777707477774741777717111777707111777871777770747777707000000000000000000000000bb0000000bbbb0000000000000000000
447075557cbcc44444707777477074441710711111707777111077771770777747707777000000000000000000000000b0000000000b00000000000000000000
4777775570cc074444777777477777441717771111777777117777771177777744477777000000000000000000000000b0000000000b00000000000000000000
477777507700774044777770447777401777771011777770117177708117777004444444000000000000000000000000b00000000000b0000000000000000000
044447500700774004447770404447400177771011117770171717111811777000444444000000000000000000000000b000000000000b000000000000000000
000700000000000000000000000000000000000000000000000000000000000000000000000000000000000000000000b0000bbbbbbbb0000000000000000000
007000000000000000000000000000000000000000000000000000000000000000000000000000000000000000000000b00bb000000b00000000000000000000
070000000000000000000000000000000000000000000000000000000000000000000000000000000000000000000000bbb0000000b000000000000000000000
700000000000000000000000000000000000000000000000000000000000000000000000000000000000000000000000b000000000b000000000000000000000
000000000000000000000000000000000000000000000000000000000000000000000000000000000000000000000000b00000000b0000000000000000000000
000000000000000000000000000000000000000000000000000000000000000000000000000000000000000000000000b00000000b0000000000000000000000
000000000000000000000000000000000000000000000000000000000000000000000000000000000000000000000000b000000000b000000000000000000000
000000000000000000000000000000000000000000000000000000000000000000000000000000000000000000000000b00bbbbbbbb000000000000000000000
000000000000000000000000000000000000000000000000000000000000000000000000000000000000000000000000bbb00000000b00000000000000000000
000000000000000000000000000000000000000000000000000000000000000000000000000000000000000000000000b000000000b000000000000000000000
000000000000000000000000000000000000000000000000000000000000000000000000000000000000000000000000b00000000b0000000000000000000000
000000000000000000000000000000000000000000000000000000000000000000000000000000000000000000000000b00000000b0000000000000000000000
000000000000000000000000000000000000000000000000000000000000000000000000000000000000000000000000b000000000b000000000000000000000
000000000000000000000000000000000000000000000000000000000000000000000000000000000000000000000000b000000000b000000000000000000000
000000000000000000000000000000000000000000000000000000000000000000000000000000000000000000000000b0000000000b00000000000000000000
000000000000000000000000000000000000000000000000000000000000000000000000000000000000000000000000b00000000000b0000000000000000000
000000000000000000000000000000000000000000000000000000000000000000000000000000000000000000000000bbbbbbbbbbbbbbbb0000000000000000
0000000000000000000000000000000000000000000000000000000000000000000000000000000000000000000000000000000b00000b000000000000000000
0000000000000000000000000000000000000000000000000000000000000000000000000000000000000000000000000000000b00000b000000000000000000
00000000000000000000000000000000000000000000000000000000000000000000000000000000000000000000000000000000b00000b00000000000000000
00000000000000000000000000000000000000000000000000000000000000000000000000000000000000000000000000000000b00000b00000000000000000
00000000000000000000000000000000000000000000000000000000000000000000000000000000000000000000000000000000b000000b0000000000000000
00000000000000000000000000000000000000000000000000000000000000000000000000000000000000000000000000000000b000000b0000000000000000
00000000000000000000000000000000000000000000000000000000000000000000000000000000000000000000000000000000b000000b0000000000000000
00000000000000000000000000000000000000000000000000000000000000000000000000000000000000000000000000000000b000000b0000000000000000
0000000000000000000000000000000000000000000000000000000000000000000000000000000000000000000000000000bb00b0bb000b0000000000000000
00000000000000000000000000000000000000000000000000000000000000000000000000000000000000000000000000bb00b0bb00bb0b0000000000000000
0000000000000000000000000000000000000000000000000000000000000000000000000000000000000000000000000b00000b000000bb0000000000000000
000000000000000000000000000000000000000000000000000000000000000000000000000000000000000000000000b00000000000000b0000000000000000
00000000000000000000000000000000000000000000000000000000000000000000000000000000000000000000000000000000000000000000000000000000
00000000000000000000000000000000000000000000000000000000000000000000000000000000000000000000000000000000000000000000000000000000
00000000000000000000000000000000000000000000000000000000000000000000000000000000000000000000000000000000000000000000000000000000
00000000000000000000000000000000000000000000000000000000000000000000000000000000000000000000000000000000000000000000000000000000
00000000000000000000000000000000000000000000000000000000000000000000000000000000000000000000000000000000000000000000000000000000
00000000000000000000000000000000000000000000000000000000000000000000000000000000000000000000000000000000000000000000000000000000
00000000000000000000000000000000000000000000077000000000000000000000000000000000000000000000000000000000000000000000000000000000
00000000000000000000000000000000000000000000777700000000000000000000000000000000000000000000000000000000000000000000000000000000
00000000000000000000000000000000000000000007777770070000000000000000000000000000000000000000000000000000000000000000000000000000
00000000000000000000000000000000000000000070700777700000000000000000000000000000000000000000000000000000000000000000000000000000
00000000000000000000000000000000000000000707000077000000007000000007000700070000000000000000000000000000000000000000000000000000
00000000000000000000000000000000000000007707000000000000077700000077007700770000007770000000000000000000000000000000000000000000
00000000000000000000000000000000000000007707000000070000707770000777077707770000070077000000000000000000000000000000000000000000
00000000000000000000000000000000000000070707000007700007000770007077707770770000700077000000000000000000000000000000000000000000
00000000000000000000000000000000000000000770700777700000077770000077007700770007700077000000000000000000000000000000000000000000
00000000000000000000000000000000000000000770707007770000700770000077007700770007700700000000000000000000000000000000000000000000
00000000000000000000000000000000000000000770700000777007000770000077007700770007777000000000000000000000000000000000000000000000
00000000000000000000000000000000000000000770700000077077000770000077007700770007700000000000000000000000000000000000000000000000
00000000000000000000000000000000000000000770700000077077000770700077007700770707700007000000000000000000000000000000000000000000
00000000000000000000000000000000000000000777700000770077007777000077007700777007700070000000000000000000000000000000000000000000
00000000000000000000000000000000000000007777777777700007770070000077007700070000777700000000000000000000000000000000000000000000
00000000000000000000000000000000000000070000077777000000000000000000000000000000000000000000000000000000000000000000000000000000
00000000000000000000000000000000000000000000000000000000000000000000000000000000000000000000000000000000000000000000000000000000
00000000000000000000000000000000000000000000000000000000000000000000000000000000000000700000000000000000000000000000000000000000
00000000000000000000000000000000000000000000777700000000000000000000000000000000000007000000000000000000000000000000000000000000
00000000000000000000000000000000000000000007777770000000000000000000000000000000000077000000000000000000000000000000000000000000
00000000000000000000000000000000000000000077000777000000000000000000000000000000000777000000000000000000000000000000000000000000
00000000000000000000000000000000000000000770000077700000000000000000000000000000000077000000000000000000000000000000000000000000
00000000000000000000000000000000000000000770000007770000700070000000000000000000000077000000000000000000000000000000000000000000
00000000000000000000000000000000000000007070000000770007700077000007770000700070000077000000000000000000000000000000000000000000
00000000000000000000000000000000000000007070000000770077700077700070077007770777070077000000000000000000000000000000000000000000
00000000000000000000000000000000000000077070000000770707700077000700077070777077700077000000000000000000000000000000000000000000
00000000000000000000000000000000000000077070000000770007700077007700077000770007000077000000000000000000000000000000000000000000
00000000000000000000000000000000000000077070000000770007700077007700700000770070000077070000000000000000000000000000000000000000
00000000000000000000000000000000000000077070000000770007700077007777000000770000000077700000000000000000000000000000000000000000
00000000000000000000000000000000000000077070000000770007700070007700000000770000000007000000000000000000000000000000000000000000
00000000000000000000000000000000000000077770000007700007700700007700007007770000000000000000000000000000000000000000000000000000
00000000000000000000000000000000000000007770000077000000707000007700070000777000000007000000000000000000000000000000000000000000
00000000000000000000000000000000000000000777000770000000070000000777700000070000000077700000000000000000000000000000000000000000
00000000000000000000000000000000000000000077777700000000000000000000000000000000000007000000000000000000000000000000000000000000
00000000000000000000000000000000000000000000000000000000000000000000000000000000000000000000000000000000000000000000000000000000
00000000000000000000000000000000000000000000000000000000000000000000000000000000000000000000000000000000000000000000000000000000
00000000000000000000000000000000000000000000000000000000000000000000000000000000000000000000000000000000000000000000000000000000
00000000000000000000000000000000000000000000000000000000000000000000000000000000000000000000000000000000000000000000000000000000
00000000000000000000000000000000000000000000000000000000000000000000000000000000000000000000000000000000000000000000000000000000
00000000000000000000000000000000000000000000000000000000000000000000000000000000000000000000000000000000000000000000000000000000
0000000000000000000000000000000000b000000000000000000000000000000000000000000000000000000000000b00000000000000000000000000000000
000000000000000000000000000000000bbbbb000b0000000000000000000000000000000000000000000000000000b000000000000000000000000000000000
000000000000000000000000000000000bbbbbbbb0000000000000000000000000000000000000000000000000000bb000000000000000000000000000000000
00000000000000000000000000000000b00bbbbb00000000000000000000000000000000000000000000000000000bb000000000000000000000000000000000
00000000000000000000000000000000b00000b00000000000000000000000000000b000000000000000b000b0000bb0b0000000000000000000000000000000
00000000000000000000000000000000bbbb00000000000bbb0000b000b000000b0bbb000000bbb0000bb00bb0000bbb00000000000000000000000000000000
0000000000000000000000000000000bbbbbbbb0000000b00bb00bbb0bbb0b00bbb0bbb0000b00bb00bbb0bbb000bbb000000000000000000000000000000000
0000000000000000000000000000000bbbbbbbbb00000b000bb0b0bbb0bbb00bbb000bbb00b000bb0b0bbb0bb0000bb000000000000000000000000000000000
000000000000000000000000000000b000000bbbb000bb000bb000bb000b00b0bb0000bb0bb000bb000bb00bb0000bb000000000000000000000000000000000
000000000000000000000000000000b00000000bbb00bb00b00000bb00b00000bb0000bb0bb00b00000bb00bb0000bb000000000000000000000000000000000
0000000000000000000000000000000000000000bb00bbbb000000bb00000000bb0000bb0bbbb000000bb00bb0000bb000000000000000000000000000000000
000000000000000000000000000000000b0000000b00bb00000000bb00000000bb0000bb0bb00000000bb00bb0000bb000000000000000000000000000000000
00000000000000000000000000000000bb0000000b00bb0000b00bbb0000000bbbb000b00bb0000b000bb00bb0b00bbb0b000000000000000000000000000000
0000000000000000000000000000000bbbbb0000bb00bb000b0000bbb0000000bbbbbb000bb000b0000bb00bbb0000bbb0000000000000000000000000000000
000000000000000000000000000000b0bbbbbbbbbb000bbbb000000b00000000bb0bb00000bbbb00000bb000b000000b00000000000000000000000000000000
00000000000000000000000000000b0000bbbbbbb00000000000000000000000bb00000000000000000000000000000000000000000000000000000000000000
0000000000000000000000000000000000000bbb000000000000000000000000bb00000000000000000000000000000000000000000000000000000000000000
0000000000000000000000000000000000000000000000000000000000000000bb00000000000000000000000000000000000000000000000000000000000000
0000000000000000000000000000000000000000000000000000000000000000bb00000000000000000000000000000000000000000000000000000000000000
0000000000000000000000000000000000000000000000000000000000000000bb00000000000000000000000000000000000000000000000000000000000000
0000000000000000000000000000000000000000000000000000000000000000b000000000000000000000000000000000000000000000000000000000000000
__gff__
0000000000000000000000000000000000000000000000000000000000000000000000000000000000000000000000000000000000000000000000000000000000000000000000000000000000000000000000000000000000000000000000000000000000000000000000000000000000000000000000000000000000000000
000000000000000000000000000000000000000000000000000000000000000000000000000000000000000000000000000000000000000000000000000000000000000000000000000000000000000000000000000000000000000000000000000000000000000000000000000000000000000000000008012a011800280000
